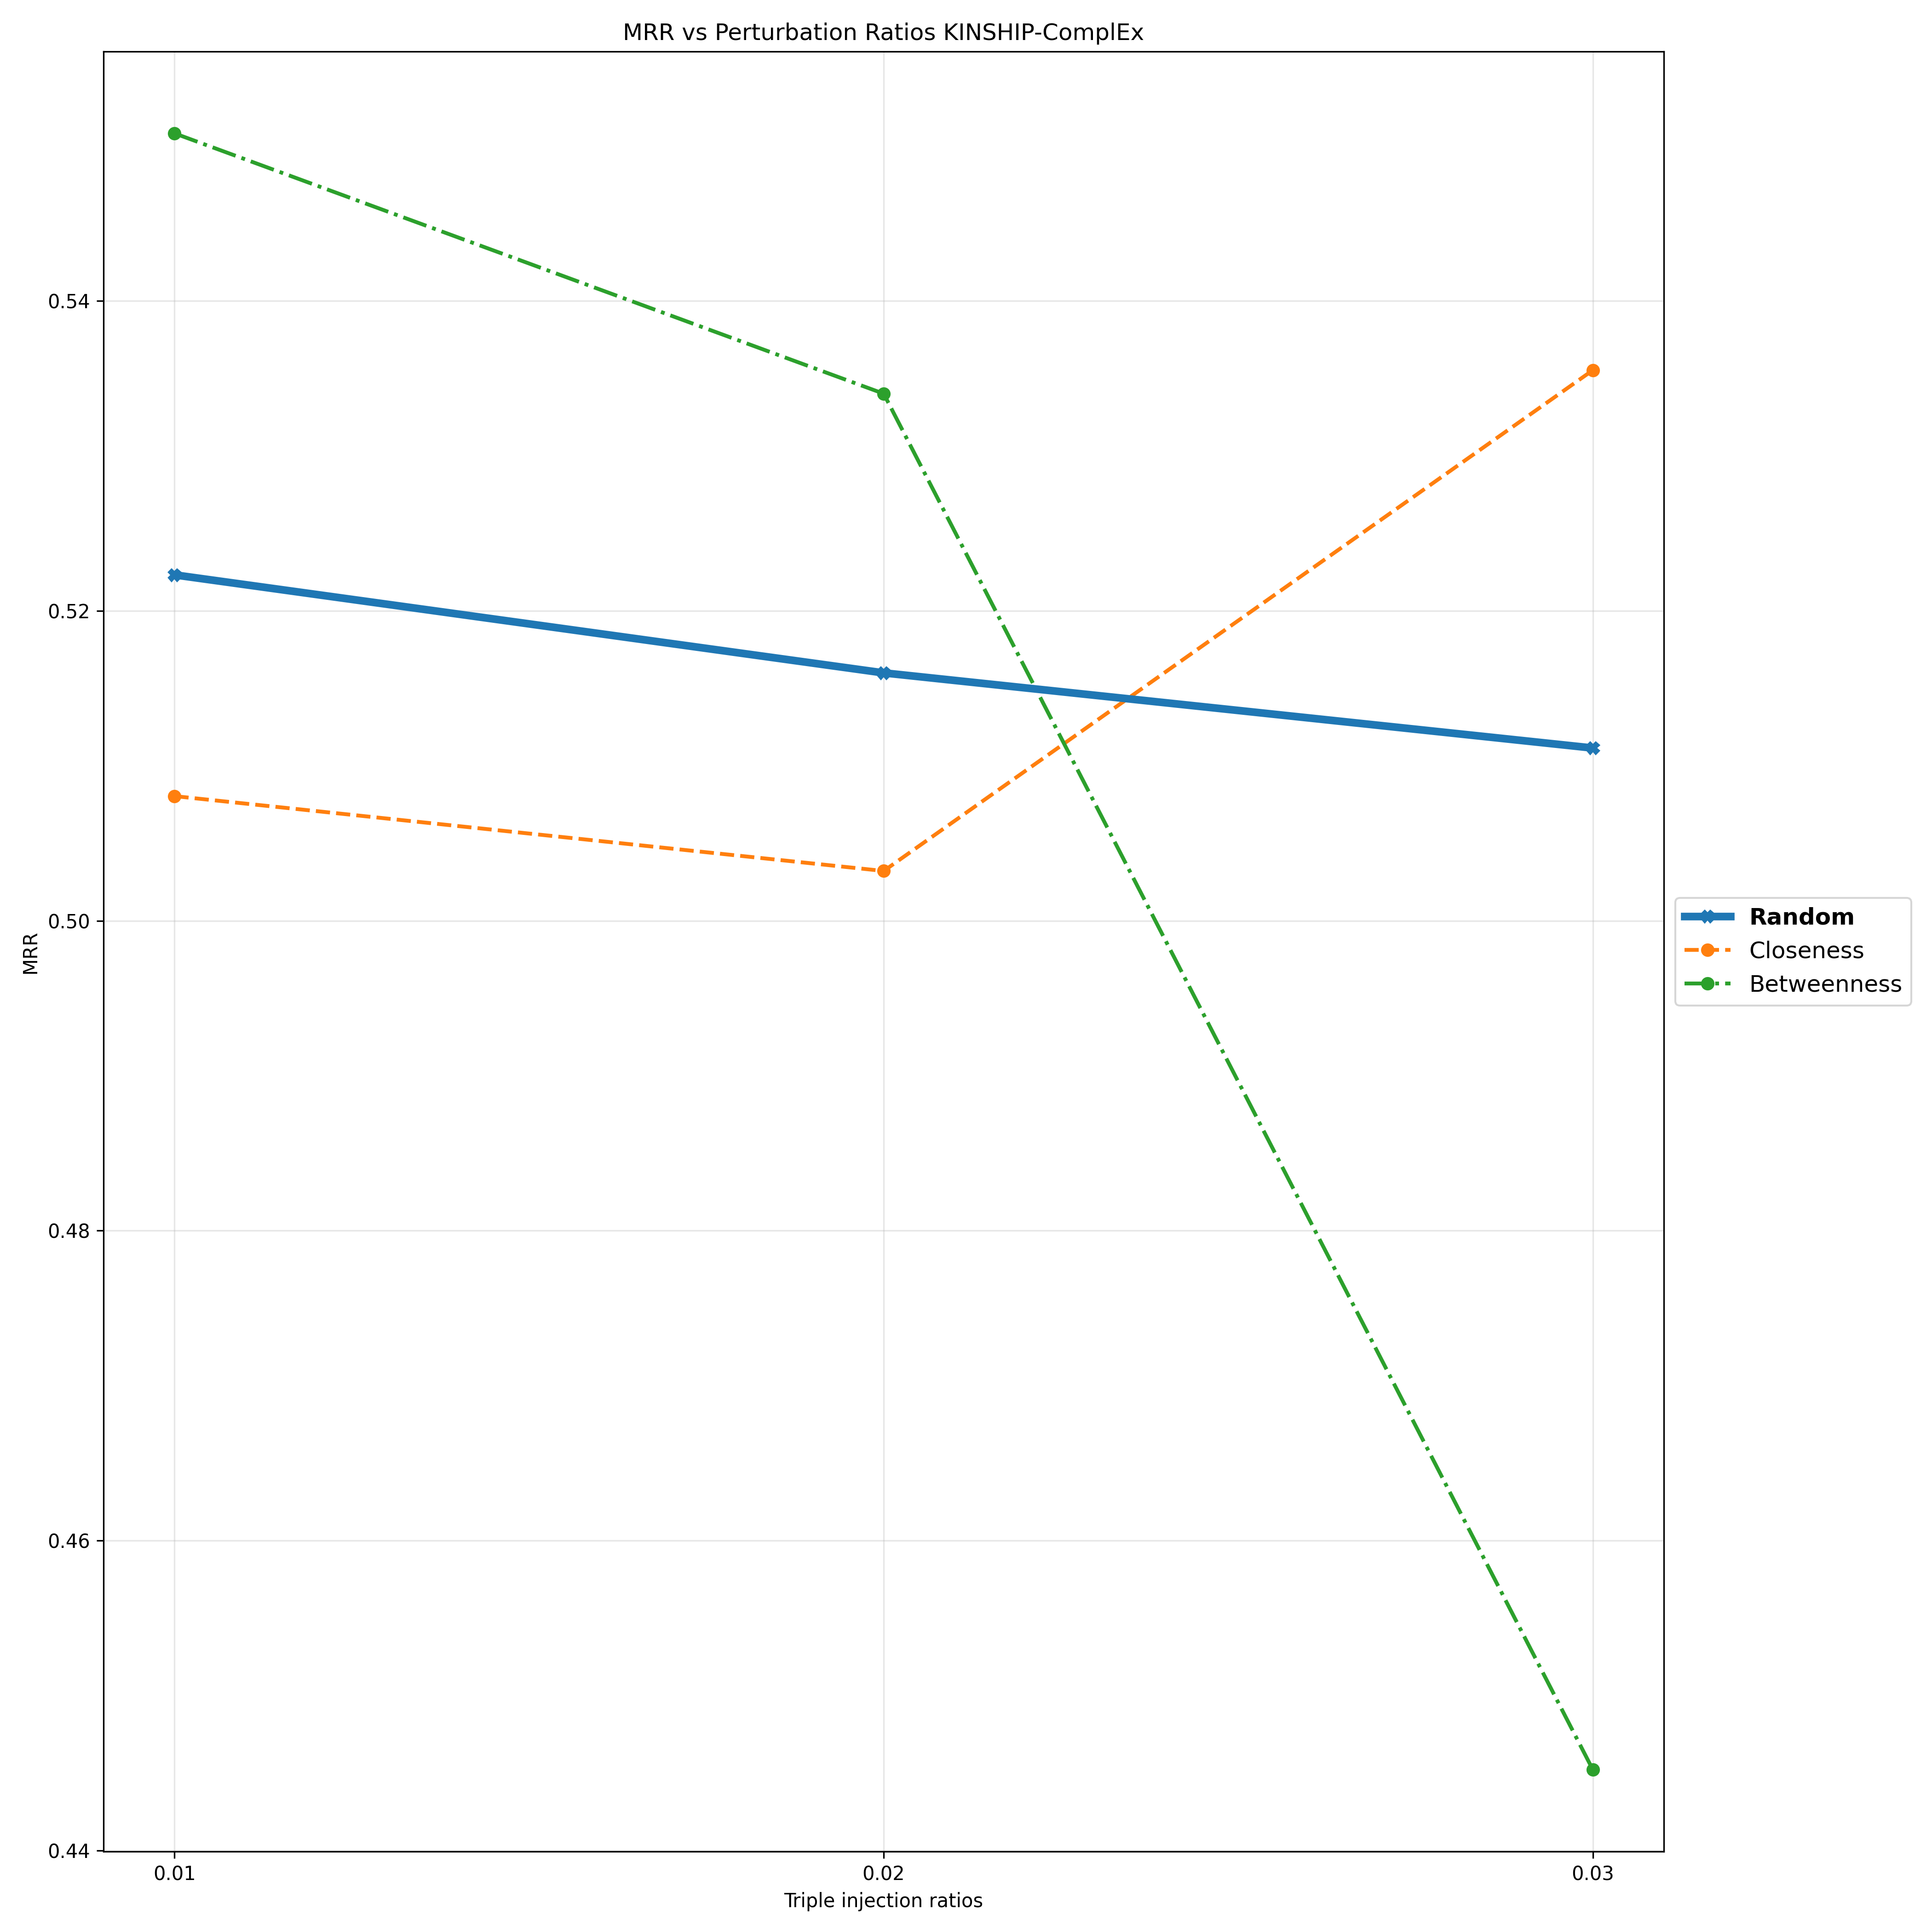

Source data for this figure (header and first rows):
Triple Injection Ratios, 0.01, 0.02, 0.03
Random, 0.5223, 0.516, 0.5111
Closeness, 0.508, 0.5032, 0.5355
Betweenness, 0.5508, 0.534, 0.4452
